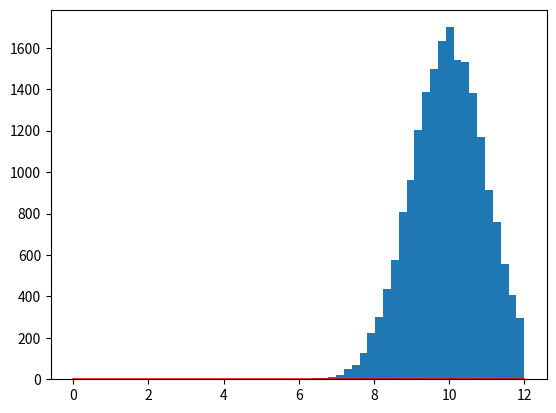

Generate this figure with matplotlib: (Note: this script raises an exception after producing the figure.)
import numpy as np
import scipy.stats as stats
import matplotlib.pyplot as plt
from scipy import optimize

def poissonErr(x):
    return np.sqrt(float(x)) if x > 0 else  1.

def errfunc_hist(fit_func, p, x, y ):
    y_err = np.vectorize(poissonErr)(y)
    return (y - fit_func(p, x)) / y_err

gaussian = lambda p, x: p[0] / p[2] / np.sqrt(2. * np.pi) * np.exp(-(np.asfarray(x)-p[1]) ** 2 / (2. * p[2] ** 2))
gauss_residual = lambda p, x, y: errfunc_hist(gaussian, p, x, y)

plt.ion()
gaus = stats.norm
loc, scale = 10, 1
size = 20000
y = np.append(gaus.rvs( loc, scale, size=size),gaus.rvs( 15, 0.1, size=100000))
y = y[y<12]
x = np.linspace(0, 12, 20)

param = gaus.fit(y)
print (param)

pdf_fitted = gaus.pdf(x, *param)
plt.plot(np.linspace(0, 12, 20), pdf_fitted, color='r')

# plot the histogram
plt.hist(y, normed=True, bins=30)

plt.show()


hist , bins = np.histogram(y,bins=np.linspace(-0.5, 12.5, 21),density=True)
print(x.shape, hist.shape)
out = optimize.least_squares(gauss_residual, [10000.,8., 1.], args=(x,hist),
                             bounds=([0., 0.,1.e-6], [np.inf,100., 1.e5]))
print(out.x)
plt.plot(np.linspace(0, 12, 20),gaussian(out.x,x) , color='g')

